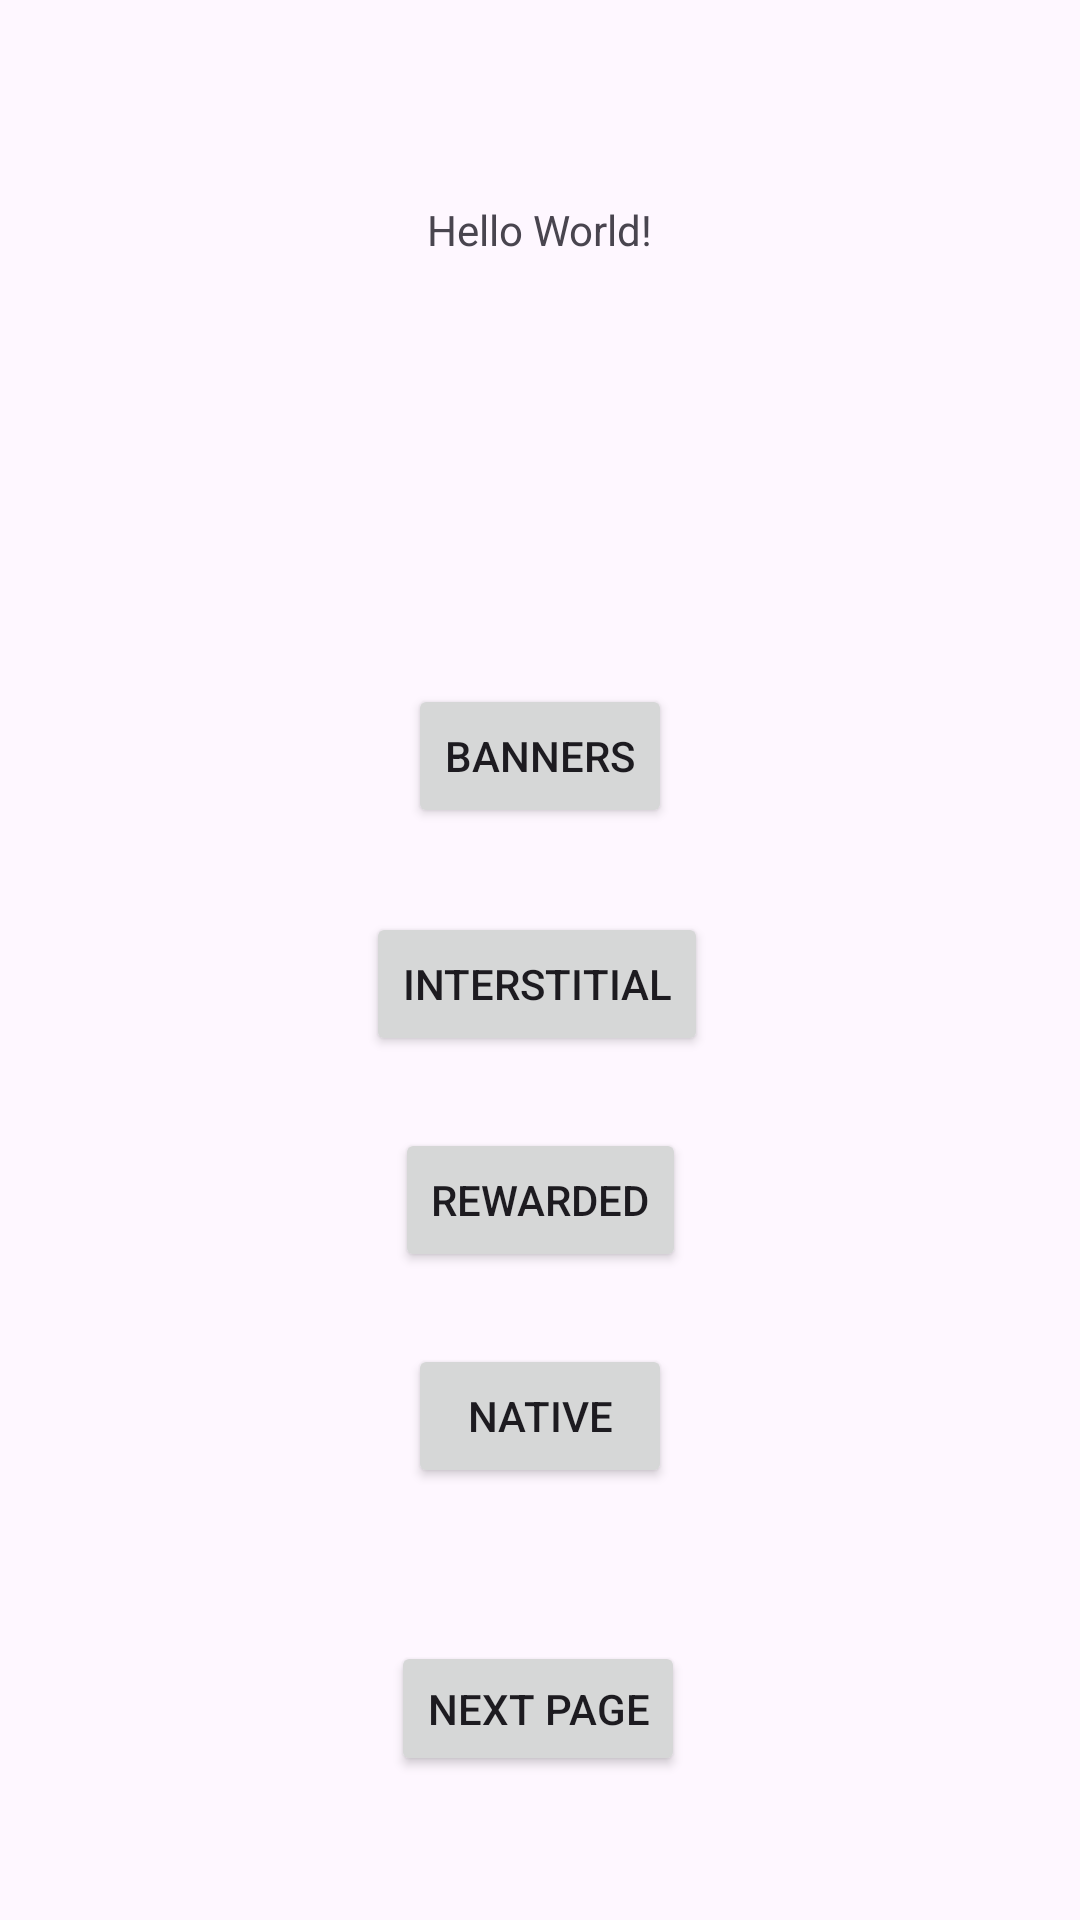

The Android layout XML behind this screen, and the referenced resources:
<!-- AndroidManifest.xml: application theme Theme.AppbrodaSampleApp -->
<!-- res/layout/activity_main.xml -->
<?xml version="1.0" encoding="utf-8"?>
<androidx.constraintlayout.widget.ConstraintLayout xmlns:android="http://schemas.android.com/apk/res/android"
    xmlns:app="http://schemas.android.com/apk/res-auto"
    xmlns:tools="http://schemas.android.com/tools"
    android:layout_width="match_parent"
    android:layout_height="match_parent"
    tools:context=".MainActivity">

    <TextView
        android:id="@+id/textView"
        android:layout_width="wrap_content"
        android:layout_height="wrap_content"
        android:text="Hello World!"
        app:layout_constraintBottom_toBottomOf="parent"
        app:layout_constraintEnd_toEndOf="parent"
        app:layout_constraintStart_toStartOf="parent"
        app:layout_constraintTop_toTopOf="parent"
        app:layout_constraintVertical_bias="0.108" />

    <Button
        android:id="@+id/buttonB"
        android:layout_width="wrap_content"
        android:layout_height="wrap_content"
        android:layout_marginTop="304dp"
        android:onClick="interstitialPage"
        android:text="Interstitial"
        app:layout_constraintEnd_toEndOf="parent"
        app:layout_constraintHorizontal_bias="0.496"
        app:layout_constraintStart_toStartOf="parent"
        app:layout_constraintTop_toTopOf="parent" />

    <Button
        android:id="@+id/buttonC"
        android:layout_width="wrap_content"
        android:layout_height="wrap_content"
        android:layout_marginTop="376dp"
        android:onClick="rewardedPage"
        android:text="Rewarded"
        app:layout_constraintEnd_toEndOf="parent"
        app:layout_constraintHorizontal_bias="0.501"
        app:layout_constraintStart_toStartOf="parent"
        app:layout_constraintTop_toTopOf="parent" />

    <Button
        android:id="@+id/buttonD"
        android:layout_width="wrap_content"
        android:layout_height="wrap_content"
        android:layout_marginTop="448dp"
        android:onClick="nativePage"
        android:text="Native"
        app:layout_constraintEnd_toEndOf="parent"
        app:layout_constraintStart_toStartOf="parent"
        app:layout_constraintTop_toTopOf="parent" />

    <Button
        android:id="@+id/buttonA"
        android:layout_width="wrap_content"
        android:layout_height="wrap_content"
        android:layout_marginTop="228dp"
        android:onClick="bannerPage"
        android:text="Banners"
        app:layout_constraintEnd_toEndOf="parent"
        app:layout_constraintStart_toStartOf="parent"
        app:layout_constraintTop_toTopOf="parent" />

    <Button
        android:id="@+id/nextPage"
        android:layout_width="wrap_content"
        android:layout_height="45dp"
        android:layout_marginBottom="48dp"
        android:onClick="nextPage"
        android:text="Next Page"
        app:layout_constraintBottom_toBottomOf="parent"
        app:layout_constraintEnd_toEndOf="parent"
        app:layout_constraintHorizontal_bias="0.498"
        app:layout_constraintStart_toStartOf="parent" />

</androidx.constraintlayout.widget.ConstraintLayout>
<!-- resources referenced by this layout -->
<resources>
  <style name="Theme.AppbrodaSampleApp" parent="Base.Theme.AppbrodaSampleApp" />
  <style name="Base.Theme.AppbrodaSampleApp" parent="Theme.Material3.DayNight.NoActionBar">
          
          
      </style>
</resources>
